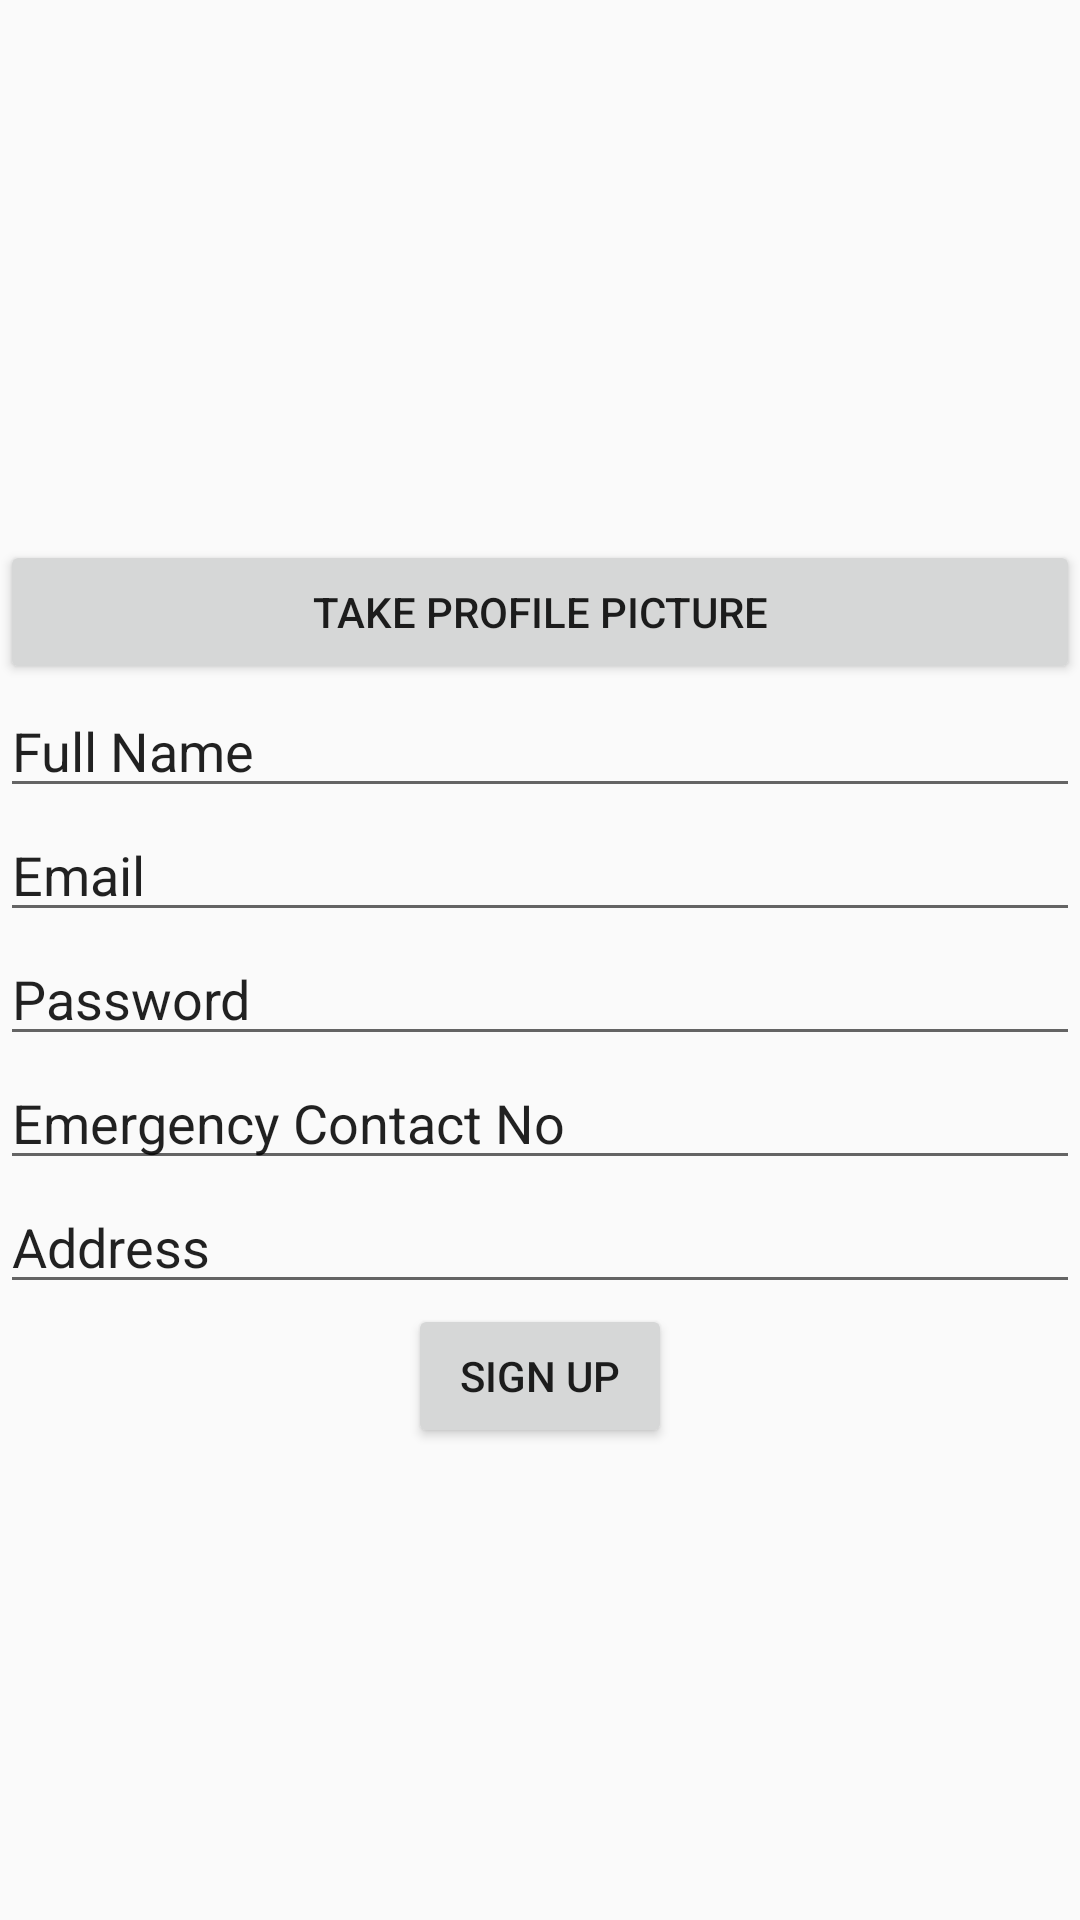

The Android layout XML behind this screen, and the referenced resources:
<!-- AndroidManifest.xml: application theme AppTheme -->
<!-- res/layout/activity_register.xml -->
<?xml version="1.0" encoding="utf-8"?>
<layout
    xmlns:android="http://schemas.android.com/apk/res/android"
    xmlns:app="http://schemas.android.com/apk/res-auto"
    xmlns:tools="http://schemas.android.com/tools"
    >
    <LinearLayout

        android:layout_width="match_parent"
        android:layout_height="match_parent"
        tools:context="com.example.bhuiy.tourism.Activity.RegisterActivity"
        android:orientation="vertical">
        <LinearLayout
            android:layout_width="match_parent"
            android:layout_height="wrap_content"
            android:orientation="vertical">
            <ImageView
                android:layout_width="match_parent"
                android:layout_height="180dp"
                android:id="@+id/iamge"
                android:src="@drawable/profile"

                />
            <Button
                android:layout_width="match_parent"
                android:layout_height="wrap_content"
                android:onClick="TakePhoto"
                android:textAlignment="center"
                android:text="Take Profile Picture"
                />
        </LinearLayout>

        <LinearLayout
            android:layout_width="match_parent"
            android:layout_height="wrap_content">

            <EditText
                android:layout_width="match_parent"
                android:layout_height="match_parent"
                android:id="@+id/fullName"
                android:text="Full Name"
                />
        </LinearLayout>
        <LinearLayout
            android:layout_width="match_parent"
            android:layout_height="wrap_content">


            <EditText
                android:layout_width="match_parent"
                android:layout_height="match_parent"
                android:id="@+id/email"
                android:text="Email"
                />
        </LinearLayout>
        <LinearLayout
            android:layout_width="match_parent"
            android:layout_height="wrap_content">


            <EditText
                android:layout_width="match_parent"
                android:layout_height="match_parent"
                android:id="@+id/password"
                android:text="Password"
                />
        </LinearLayout>
        <LinearLayout
            android:layout_width="match_parent"
            android:layout_height="wrap_content">

            <EditText
                android:layout_width="match_parent"
                android:layout_height="match_parent"
                android:id="@+id/emergencyNo"
                android:text="Emergency Contact No"
                />
        </LinearLayout>
        <LinearLayout
            android:layout_width="match_parent"
            android:layout_height="wrap_content">


            <EditText
                android:layout_width="match_parent"
                android:layout_height="match_parent"
                android:id="@+id/address"
                android:text="Address"
                />
        </LinearLayout>
        <Button
            android:layout_width="wrap_content"
            android:layout_height="wrap_content"
            android:layout_gravity="center"
            android:text="Sign Up"
            android:onClick="SignUp"
            />

    </LinearLayout>

</layout>
<!-- resources referenced by this layout -->
<resources>
  <style name="AppTheme" parent="Theme.AppCompat.Light.DarkActionBar">
          
          <item name="colorPrimary">@color/colorPrimary</item>
          <item name="colorPrimaryDark">@color/colorPrimaryDark</item>
          <item name="colorAccent">@color/colorAccent</item>
      </style>
  <!-- not gathered from this repository: default colours our renderer supplied (Android Studio template values) -->
  <color name="colorPrimary">#FF6200EE</color>
  <color name="colorPrimaryDark">#FF3700B3</color>
  <color name="colorAccent">#FF03DAC5</color>
</resources>
